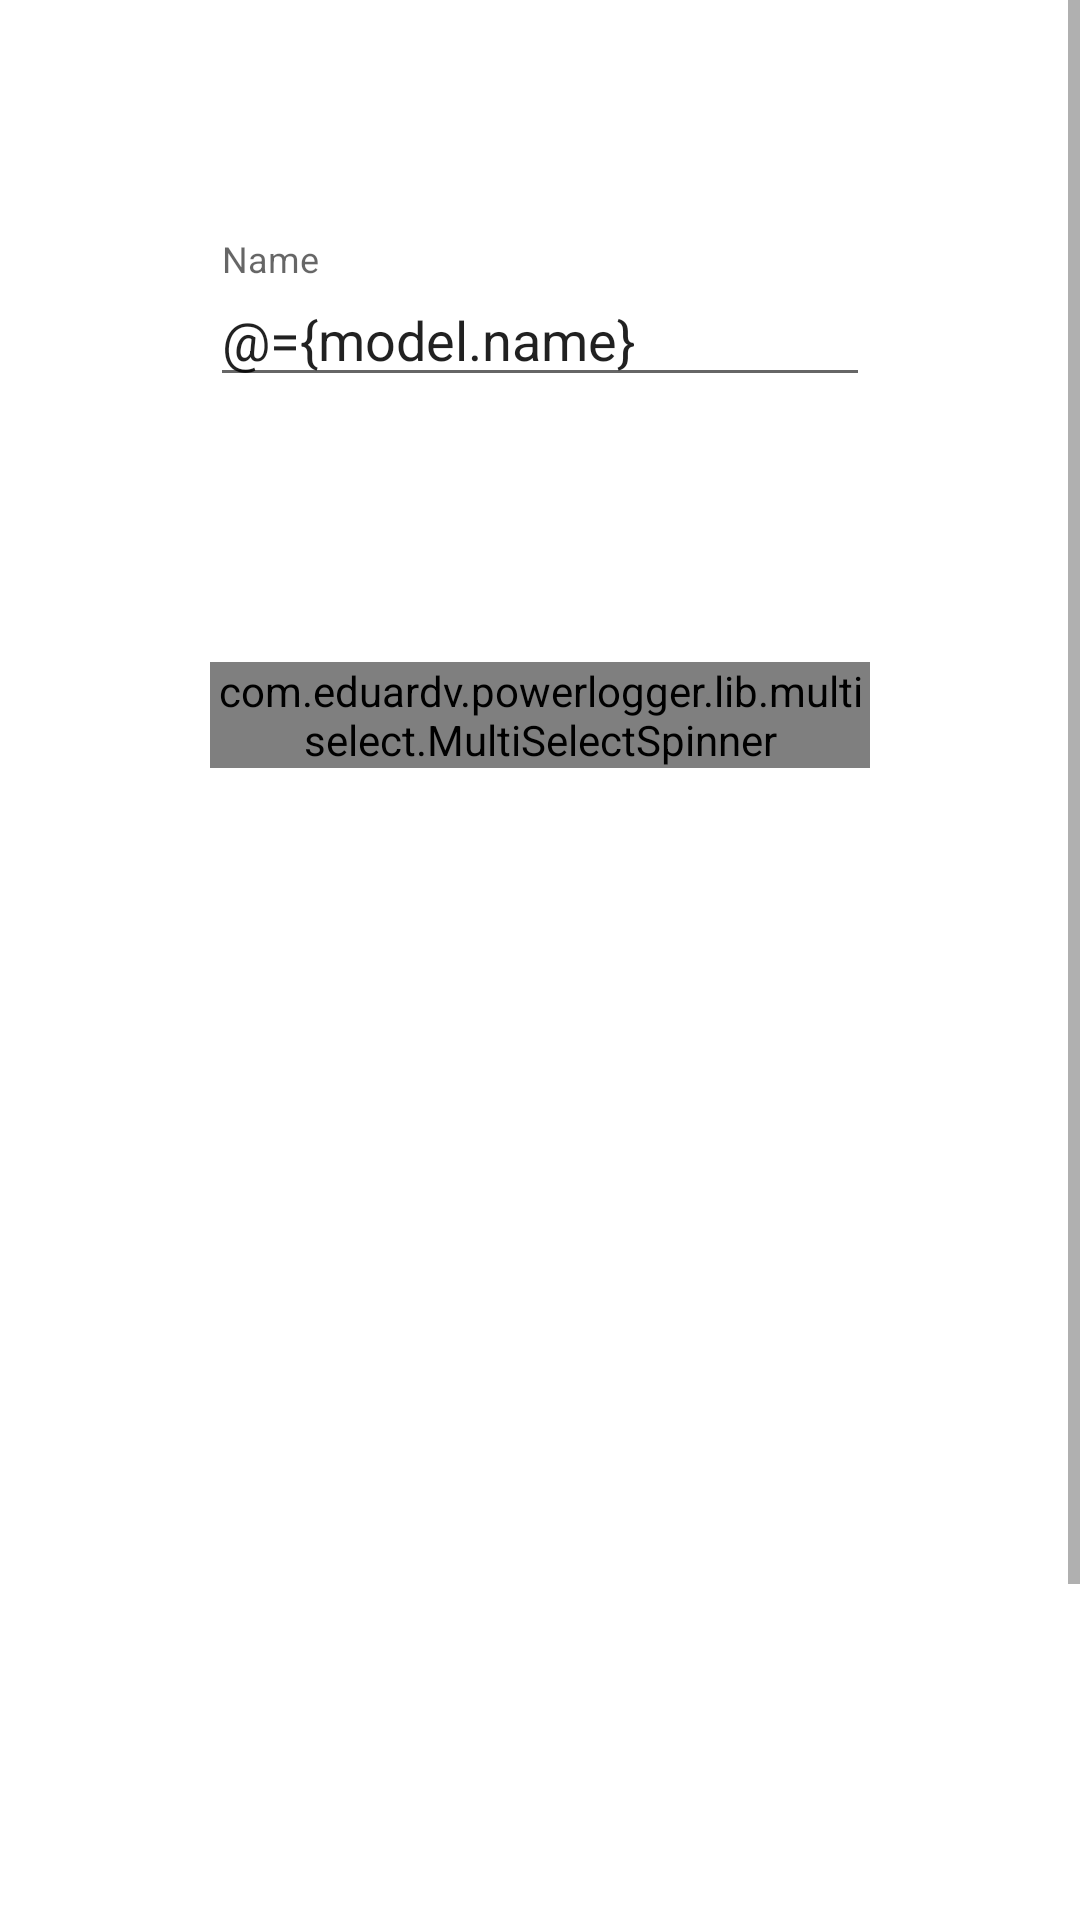

Produce the Android XML layout that renders to this screen, including the resource entries it uses.
<!-- AndroidManifest.xml: application theme MyMaterialTheme -->
<!-- res/layout/fragment_group_create_or_edit.xml -->
<?xml version="1.0" encoding="utf-8"?>
<layout xmlns:android="http://schemas.android.com/apk/res/android"
    xmlns:app="http://schemas.android.com/apk/res-auto"
    xmlns:tools="http://schemas.android.com/tools">

    <data>

        <variable
            name="view"
            type="com.eduardv.powerlogger.ui.groups.GroupCreateOrEditFragment" />

        <variable
            name="model"
            type="com.eduardv.powerlogger.ui.groups.GroupCreateOrEditViewModel" />
    </data>

    <FrameLayout
        android:layout_width="match_parent"
        android:layout_height="match_parent">

        <ScrollView
            android:layout_width="match_parent"
            android:layout_height="match_parent">

            <androidx.constraintlayout.widget.ConstraintLayout
                android:layout_width="match_parent"
                android:layout_height="wrap_content">

                <com.google.android.material.textfield.TextInputLayout
                    android:id="@+id/groupNameLayout"
                    style="@style/MyEditTextStyle"
                    android:layout_width="match_parent"
                    android:layout_marginTop="80dp"
                    android:hint="@string/name"
                    android:labelFor="@id/groupName"
                    app:errorEnabled="true"
                    app:layout_constraintEnd_toEndOf="parent"
                    app:layout_constraintStart_toStartOf="parent"
                    app:layout_constraintTop_toTopOf="parent">

                    <com.google.android.material.textfield.TextInputEditText
                        android:id="@+id/groupName"
                        android:layout_width="match_parent"
                        android:layout_height="match_parent"
                        android:addTextChangedListener="@{view.afterTextChangedListener}"
                        android:inputType="textPersonName"
                        android:lines="1"
                        android:maxLines="1"
                        android:singleLine="true"
                        android:text="@={model.name}" />

                </com.google.android.material.textfield.TextInputLayout>

                <com.google.android.material.textfield.TextInputLayout
                    android:id="@+id/groupExercisesLayout"
                    style="@style/MyEditTextStyle"
                    android:layout_width="match_parent"
                    android:layout_marginTop="20dp"
                    android:hint="@string/add_exercises"
                    android:labelFor="@id/groupExercises"
                    app:endIconDrawable="@drawable/ic_arrow_drop_down_black_24dp"
                    app:endIconMode="custom"
                    app:layout_constraintTop_toBottomOf="@id/groupNameLayout">

                    <com.eduardv.powerlogger.lib.multiselect.MultiSelectSpinner
                        android:id="@+id/groupExercises"
                        android:layout_width="match_parent"
                        android:layout_height="match_parent" />
                </com.google.android.material.textfield.TextInputLayout>

                <com.google.android.material.chip.ChipGroup
                    android:id="@+id/chipGroup"
                    android:layout_width="match_parent"
                    android:layout_height="wrap_content"
                    android:layout_marginStart="70dp"
                    android:layout_marginTop="20dp"
                    android:layout_marginEnd="70dp"
                    app:layout_constraintEnd_toEndOf="parent"
                    app:layout_constraintStart_toStartOf="parent"
                    app:layout_constraintTop_toBottomOf="@id/groupExercisesLayout" />

                <Button
                    android:id="@+id/saveGroup"
                    style="@style/MyAccentButtonStyle"
                    android:layout_width="wrap_content"
                    android:layout_height="wrap_content"
                    android:layout_marginTop="402dp"
                    android:layout_marginBottom="50dp"
                    android:enabled="false"
                    android:text="@string/save"
                    app:layout_constraintBottom_toBottomOf="parent"
                    app:layout_constraintEnd_toEndOf="parent"
                    app:layout_constraintStart_toStartOf="parent"
                    app:layout_constraintTop_toBottomOf="@id/chipGroup" />

            </androidx.constraintlayout.widget.ConstraintLayout>
        </ScrollView>

    </FrameLayout>
</layout>
<!-- resources referenced by this layout -->
<resources>
  <string name="add_exercises">Add Exercises</string>
  <string name="name">Name</string>
  <string name="save">Save</string>
  <style name="MyAccentButtonStyle" parent="Widget.MaterialComponents.Button">
          <item name="android:minWidth">150dp</item>
          
          
          
      </style>
  <style name="MyEditTextStyle" parent="Widget.MaterialComponents.TextView">
          <item name="android:layout_height">wrap_content</item>
          <item name="android:layout_marginLeft">70dp</item>
          <item name="android:layout_marginRight">70dp</item>
  
      </style>
  <style name="MyMaterialTheme" parent="Theme.MaterialComponents.Light.NoActionBar">
          <item name="textInputStyle">@style/Widget.App.TextInputLayout</item>
  
          <item name="colorPrimary">@color/primaryColor</item>
          <item name="colorPrimaryDark">@color/primaryDarkColor</item>
          <item name="colorPrimaryVariant">@color/primaryLightColor</item>
  
          <item name="colorOnPrimary">@color/primaryTextColor</item>
          <item name="colorSecondary">@color/secondaryColor</item>
          <item name="colorSecondaryVariant">@color/secondaryLightColor</item>
          <item name="colorOnSecondary">@color/secondaryTextColor</item>
  
          <item name="colorError">#F44336</item>
          <item name="colorOnError">#FFFFFF</item>
          <item name="colorSurface">#FFFFFF</item>
          <item name="colorOnSurface">#1B2727</item>
          <item name="colorOnBackground">#1B2727</item>
  
      </style>
  <style name="Widget.App.TextInputLayout" parent="Widget.Design.TextInputLayout">
          
      </style>
  <color name="primaryColor">#688e4e</color>
  <color name="primaryDarkColor">#3b6024</color>
  <color name="primaryLightColor">#97be7b</color>
  <color name="primaryTextColor">#ffffff</color>
  <color name="secondaryColor">#82c5b2</color>
  <color name="secondaryLightColor">#b3f8e4</color>
  <color name="secondaryTextColor">#ffffff</color>
</resources>
